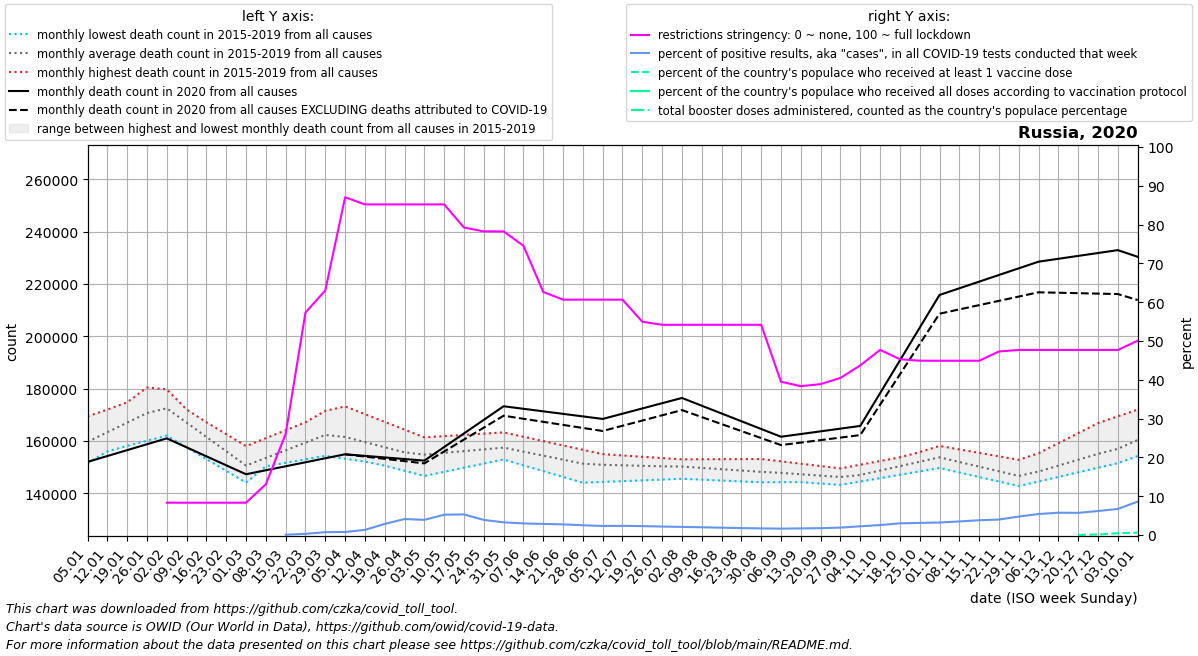

The file beside this chart, header and first rows:
date, location, time_unit, time, deaths_2010_all_ages, deaths_2011_all_ages, deaths_2012_all_ages, deaths_2013_all_ages, deaths_2014_all_ages, deaths_2015_all_ages, deaths_2016_all_ages, deaths_2017_all_ages, deaths_2018_all_ages, deaths_2019_all_ages, deaths_2020_all_ages, deaths_2021_all_ages, deaths_2022_all_ages, new_deaths, new_cases_smoothed, new_tests_smoothed, positive_test_percent, stringency_index, people_vaccinated, people_fully_vaccinated
2020-01-05, Russia, monthly, 1, , , , , , , 163522, 169427, 154203, 151536, 152007, 230410, 205331, , , , , , , 
2020-01-12, Russia, monthly, 2, , , , , , , 169163, 172005, 156166, 156029, 154257, 227871, 202237, , , , , , , 
2020-01-19, Russia, monthly, 3, , , , , , , 174804, 174582, 158128, 160523, 156507, 225333, 199142, , , , , , , 
2020-01-26, Russia, monthly, 4, , , , , , , 180446, 177159, 160091, 165016, 158757, 222794, 196047, , , , , , , 
2020-02-02, Russia, monthly, 5, , , , , , 176304, 174924, 179736, 162054, 169509, 161007, 209721, 192952, , , , , 8.33, , 
2020-02-09, Russia, monthly, 6, , , , , , 171743, 169402, 172055, 157568, 164386, 157578, 196647, 192371, , 0.572, , , 8.33, , 
2020-02-16, Russia, monthly, 7, , , , , , 167182, 163881, 164374, 153081, 159262, 154149, 183573, 191790, , 0.0, , , 8.33, , 
2020-02-23, Russia, monthly, 8, , , , , , 162621, 158359, 156693, 148595, 154138, 150720, 170500, 191209, , 0.0, , , 8.33, , 
2020-03-01, Russia, monthly, 9, , , , , , 158060, 152837, 149012, 144109, 149014, 147290, 171804, 190628, , 0.0, , , 8.33, , 
2020-03-08, Russia, monthly, 10, , , , , , 161094, 154375, 150337, 150963, 150888, 148817, 173108, 193239, , 6.0, , , 13.1, , 
2020-03-15, Russia, monthly, 11, , , , , , 164129, 155912, 151663, 157818, 152762, 150343, 174412, 195850, , 28.0, 27989, 0.082, 26.06, , 
2020-03-22, Russia, monthly, 12, , , , , , 167163, 157449, 152988, 164672, 154636, 151870, 175717, 198461, , 174.9, 55831, 0.308, 57.34, , 
2020-03-29, Russia, monthly, 13, , , , , , 170198, 158986, 154314, 171527, 156510, 153396, 177021, 201072, , 684.1, 92777, 0.735, 63.03, , 
2020-04-05, Russia, monthly, 14, , , , , , 173232, 157247, 153219, 169470, 154540, 154923, 173538, 187454, 17.0, 2643, 333905, 0.787, 87.04, , 
2020-04-12, Russia, monthly, 15, , , , , , 170273, 155508, 152123, 167413, 152570, 154317, 170056, 173836, 276.8, 7021, 519833, 1.328, 85.19, , 
2020-04-19, Russia, monthly, 16, , , , , , 167313, 153770, 151028, 165356, 150601, 153712, 166573, 160219, 536.5, 18514, 640572, 2.865, 85.19, , 
2020-04-26, Russia, monthly, 17, , , , , , 164354, 152031, 149933, 163299, 148631, 153106, 163091, 146601, 796.2, 34472, 836703, 4.127, 85.19, , 
2020-05-03, Russia, monthly, 18, , , , , , 161394, 153809, 150905, 161242, 146662, 152500, 164731, 146692, 1056, 44994, 1149493, 3.911, 85.19, , 
2020-05-10, Russia, monthly, 19, , , , , , 161869, 155587, 151876, 159780, 148233, 157696, 166371, 146783, 1697, 68597, 1311155, 5.235, 85.19, , 
2020-05-17, Russia, monthly, 20, , , , , , 162344, 157365, 152848, 158318, 149805, 162891, 168011, 146875, 2338, 74970, 1416789, 5.304, 79.23, , 
2020-05-24, Russia, monthly, 21, , , , , , 162818, 159143, 153819, 156855, 151376, 168086, 169652, 146966, 2979, 65564, 1688832, 3.9, 78.24, , 
2020-05-31, Russia, monthly, 22, , , , , , 163293, 160921, 154791, 155393, 152948, 173282, 171292, 147057, 3620, 61693, 1889866, 3.268, 78.24, , 
2020-06-07, Russia, monthly, 23, , , , , , 161633, 159498, 153254, 154571, 150725, 172313, 175584, 145475, 3819, 61237, 2047224, 2.992, 74.54, , 
2020-06-14, Russia, monthly, 24, , , , , , 159973, 158076, 151716, 153749, 148502, 171344, 179877, 143894, 4017, 61398, 2145468, 2.862, 62.63, , 
2020-06-21, Russia, monthly, 25, , , , , , 158313, 156654, 150179, 152927, 146279, 170374, 184170, 142312, 4216, 58347, 2118434, 2.754, 60.65, , 
2020-06-28, Russia, monthly, 26, , , , , , 156653, 155231, 148641, 152104, 144056, 169405, 188462, 140730, 4414, 52486, 2084910, 2.517, 60.65, , 
2020-07-05, Russia, monthly, 27, , , , , , 154992, 154664, 148862, 151664, 144359, 168436, 195965, 138488, 4613, 47409, 2033389, 2.332, 60.65, , 
2020-07-12, Russia, monthly, 28, , , , , , 154486, 154097, 149083, 151225, 144662, 170440, 203468, 136246, 4618, 46104, 1951677, 2.363, 60.65, , 
2020-07-19, Russia, monthly, 29, , , , , , 153980, 153530, 149304, 150785, 144964, 172443, 210970, 134005, 4623, 45181, 1965815, 2.298, 54.96, , 
2020-07-26, Russia, monthly, 30, , , , , , 153475, 152964, 149525, 150345, 145267, 174446, 218473, 131763, 4628, 42157, 1931601, 2.182, 54.17, , 
2020-08-02, Russia, monthly, 31, , , , , , 152969, 152996, 149746, 149905, 145570, 176450, 216545, 134715, 4633, 39301, 1872531, 2.099, 54.17, , 
2020-08-09, Russia, monthly, 32, , , , , , 152805, 153028, 148816, 148763, 145231, 173486, 214617, 137667, 4344, 37190, 1862945, 1.996, 54.17, , 
2020-08-16, Russia, monthly, 33, , , , , , 152642, 153061, 147886, 147620, 144893, 170522, 212689, 140620, 4055, 35586, 1879121, 1.894, 54.17, , 
2020-08-23, Russia, monthly, 34, , , , , , 152479, 153093, 146955, 146478, 144554, 167558, 210760, 143572, 3767, 34137, 1910180, 1.787, 54.17, , 
2020-08-30, Russia, monthly, 35, , , , , , 152315, 153126, 146025, 145335, 144216, 164594, 208832, 146524, 3478, 33207, 1944775, 1.708, 54.17, , 
2020-09-06, Russia, monthly, 36, , , , , , 152152, 152228, 145623, 144809, 144282, 161630, 207632, 147636, 3189, 33999, 2054942, 1.654, 39.49, , 
2020-09-13, Russia, monthly, 37, , , , , , 151277, 151330, 145220, 144283, 144348, 162662, 206431, 148749, 3267, 35898, 2107554, 1.703, 38.36, , 
2020-09-20, Russia, monthly, 38, , , , , , 150402, 150433, 144817, 143757, 144414, 163694, 205230, 149862, 3346, 38397, 2177023, 1.764, 38.89, , 
2020-09-27, Russia, monthly, 39, , , , , , 149528, 149535, 144415, 143231, 144481, 164726, 204030, 150974, 3424, 43395, 2269737, 1.911, 40.48, , 
2020-10-04, Russia, monthly, 40, , , , , , 148653, 150948, 146422, 144522, 144547, 165758, 219608, 149860, 3502, 55750, 2471493, 2.252, 43.72, , 
2020-10-11, Russia, monthly, 41, , , , , , 151022, 152361, 148429, 145813, 145885, 178273, 235186, 148747, 4416, 74093, 2881356, 2.571, 47.69, , 
2020-10-18, Russia, monthly, 42, , , , , , 153391, 153773, 150436, 147104, 147223, 190788, 250765, 147633, 5330, 92686, 3078919, 3.011, 45.31, , 
2020-10-25, Russia, monthly, 43, , , , , , 155761, 155186, 152444, 148395, 148562, 203303, 266343, 146520, 6243, 107465, 3434026, 3.129, 44.91, , 
2020-11-01, Russia, monthly, 44, , , , , , 158130, 156599, 154451, 149686, 149900, 215818, 261540, 145406, 7157, 116753, 3628095, 3.218, 44.91, , 
2020-11-08, Russia, monthly, 45, , , , , , 156800, 155322, 151543, 147961, 148267, 218363, 256738, 145937, 8066, 129132, 3689147, 3.502, 44.91, , 
2020-11-15, Russia, monthly, 46, , , , , , 155471, 154044, 148636, 146237, 146634, 220908, 251935, 146468, 8976, 144210, 3782607, 3.813, 44.91, , 
2020-11-22, Russia, monthly, 47, , , , , , 154141, 152767, 145728, 144512, 145001, 223453, 247133, 147000, 9885, 155786, 3903655, 3.992, 47.29, , 
2020-11-29, Russia, monthly, 48, , , , , , 152811, 151490, 142821, 142788, 143368, 225998, 242330, 147531, 10795, 170951, 3598578, 4.757, 47.69, , 
2020-12-06, Russia, monthly, 49, , , , , , 151482, 155330, 145176, 144537, 145096, 228544, 233854, , 11704, 184336, 3404723, 5.416, 47.69, , 
2020-12-13, Russia, monthly, 50, , , , , , 153082, 159170, 147530, 146287, 146824, 229645, 225378, , 12973, 191247, 3325675, 5.751, 47.69, , 
2020-12-20, Russia, monthly, 51, , , , , , 154681, 163010, 149885, 148037, 148552, 230746, 216902, , 14242, 190473, 3335608, 5.711, 47.69, 36893, 
2020-12-27, Russia, monthly, 52, , , , , , 156281, 166850, 152240, 149786, 150280, 231847, 208426, , 15511, 197140, 3185394, 6.19, 47.69, 197235, 
2021-01-03, Russia, monthly, 53, , , , , , 157881, 169427, 154203, 151536, 152007, 232948, 205331, , 16780, 191789, 2875700, 6.724, 47.69, 656883, 
2021-01-10, Russia, monthly, 1, , , , , , 163522, 172005, 156166, 156029, 154257, 230410, 202237, , 16524, 170821, 1995750, 8.61, 50.06, 890909, 
